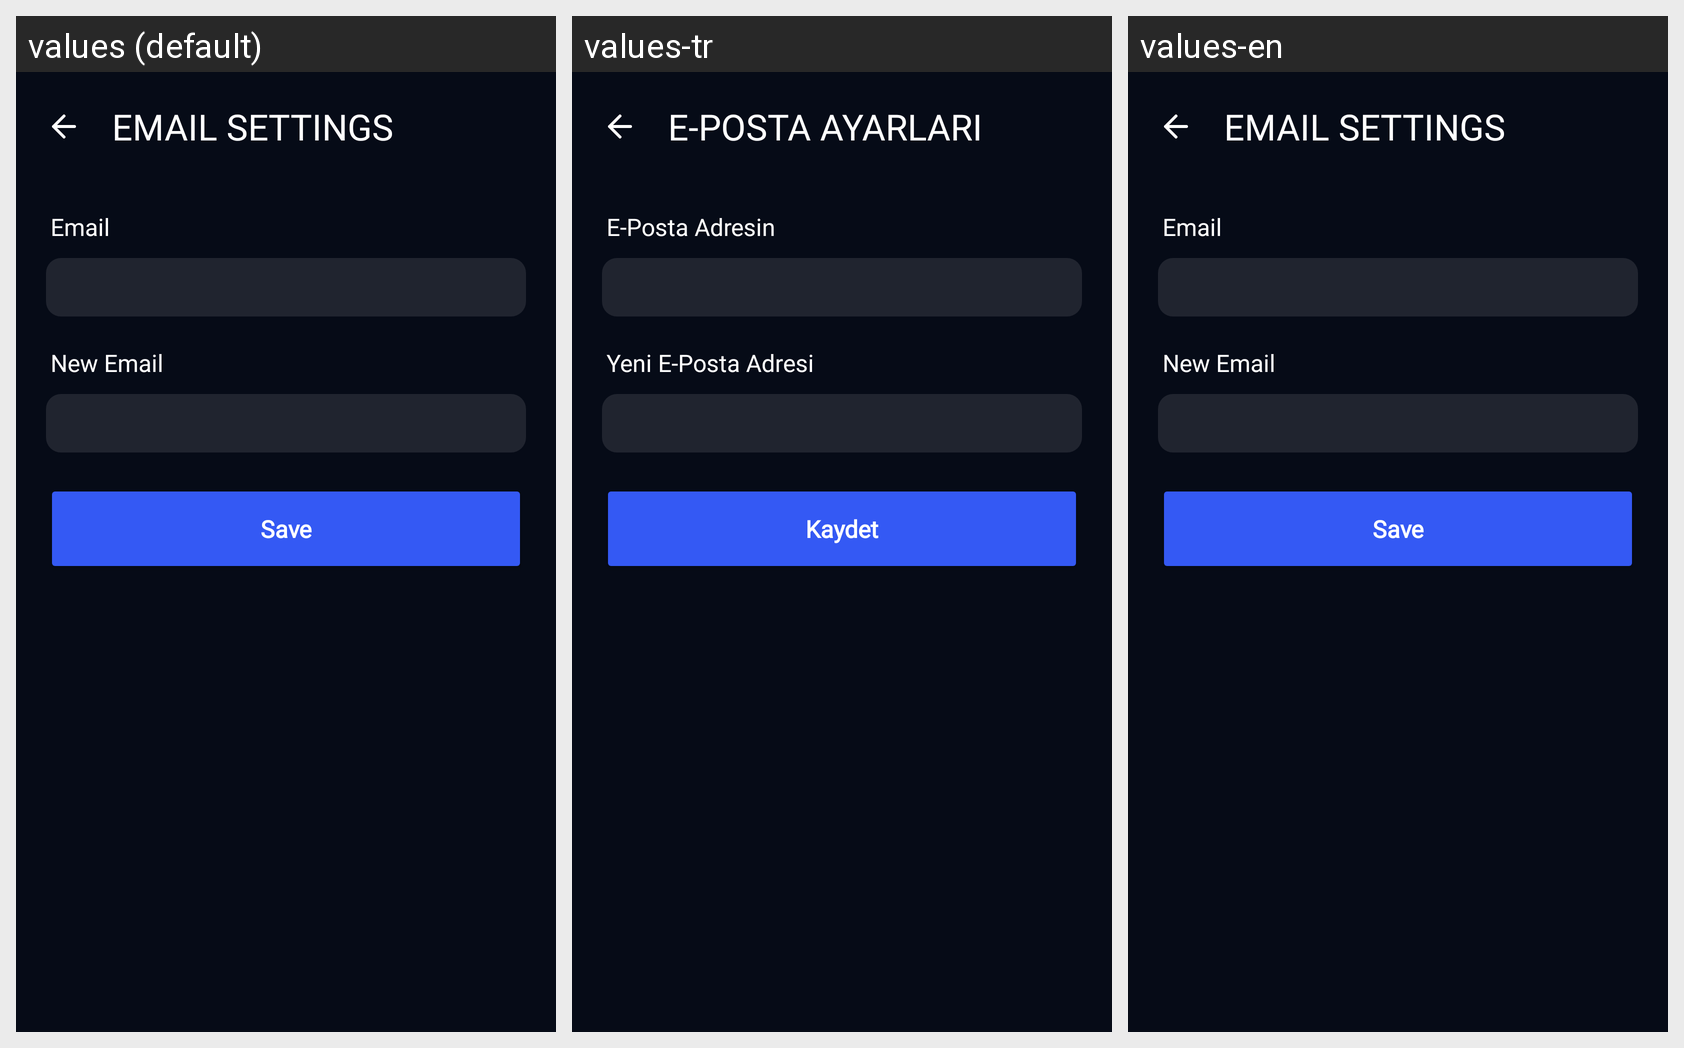

For this localized Android screen grid, give each drawn string resource with its value in every locale shown.
Android screen res/layout/fragment_eposta_settings.xml rendered under 3 locales, left to right: values (default), values-tr, values-en. Device: Nexus 5 (rendered at 1080×1920; each locale shown at half size, 540×960, under a caption strip naming it); theme Theme.NERFIT.
Strings drawn on this screen, with the default value and each locale's value (text and hints the layout hard-codes, and strings that could not be matched under every locale, appear in the picture but are not listed):

mail_settings
  values: Email Settings
  values-tr: E-Posta Ayarları
  values-en: Email Settings

your_mail_address
  values: Email
  values-tr: E-Posta Adresin
  values-en: Email

new_mail
  values: New Email
  values-tr: Yeni E-Posta Adresi
  values-en: New Email

save
  values: Save
  values-tr: Kaydet
  values-en: Save
